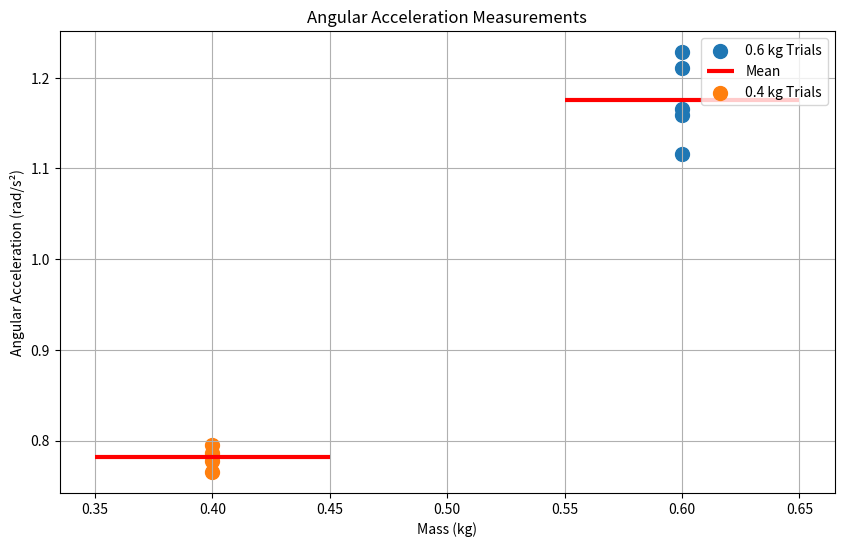
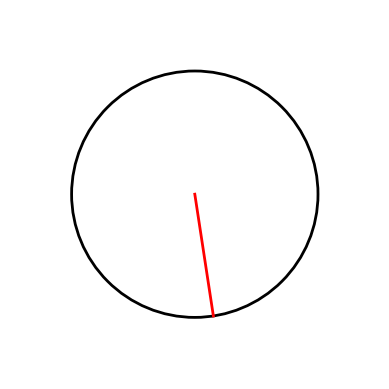

These charts were generated, in order, by the following Python code:
import numpy as np
import pandas as pd
import matplotlib.pyplot as plt
from matplotlib.animation import FuncAnimation

# Constants
g = 9.81  # m/s²
r_axle = 0.02  # Axle radius (m)
I = 0.1  # Moment of inertia (kg·m²)
L = 1.0  # Thread length (m)
N = L / (2 * np.pi * r_axle)  # Number of turns

# Simulation parameters
masses = [0.6, 0.4]  # kg
trials = 5
noise_std = 0.15  # Time measurement noise

# Generate simulated data
data = []
for mass in masses:
    alpha_theo = (mass * g * r_axle) / (I + mass * r_axle**2)
    t_theo = np.sqrt(4 * np.pi * N / alpha_theo)
    
    for _ in range(trials):
        t_sim = np.random.normal(t_theo, noise_std)
        alpha_exp = (4 * np.pi * N) / t_sim**2
        data.append({
            'Mass (kg)': mass,
            'Length (m)': L,
            'Turns': N,
            'Time (s)': t_sim,
            'Alpha (rad/s²)': alpha_exp
        })

df = pd.DataFrame(data)
df.to_csv('flywheel_data.csv', index=False)

# Calculate mean angular acceleration
mean_alphas = df.groupby('Mass (kg)')['Alpha (rad/s²)'].mean()

# Plot results
plt.figure(figsize=(10, 6))
for mass in masses:
    subset = df[df['Mass (kg)'] == mass]
    plt.scatter([mass]*trials, subset['Alpha (rad/s²)'], 
                label=f'{mass} kg Trials', s=100)
    plt.hlines(mean_alphas[mass], mass-0.05, mass+0.05, 
               colors='red', linewidths=3, label='Mean' if mass == 0.6 else "")
plt.title('Angular Acceleration Measurements')
plt.xlabel('Mass (kg)')
plt.ylabel('Angular Acceleration (rad/s²)')
plt.legend()
plt.grid(True)
plt.savefig('alpha_results.png')
plt.show()

# Animation
fig, ax = plt.subplots()
ax.set_xlim(-1.5, 1.5)
ax.set_ylim(-1.5, 1.5)
ax.set_aspect('equal')
ax.axis('off')

# Flywheel components
circle = plt.Circle((0, 0), 1, fc='none', ec='black', lw=2)
ax.add_patch(circle)
spoke, = ax.plot([], [], 'r-', lw=2)

def init():
    spoke.set_data([], [])
    return spoke,

def update(frame):
    theta = 0.5 * mean_alphas[0.6] * (frame/10)**2  # Using 600g mean alpha
    x = np.cos(theta)
    y = np.sin(theta)
    spoke.set_data([0, x], [0, y])
    return spoke,

ani = FuncAnimation(fig, update, frames=150, init_func=init, blit=True)
ani.save('flywheel.gif', writer='pillow', fps=20)
